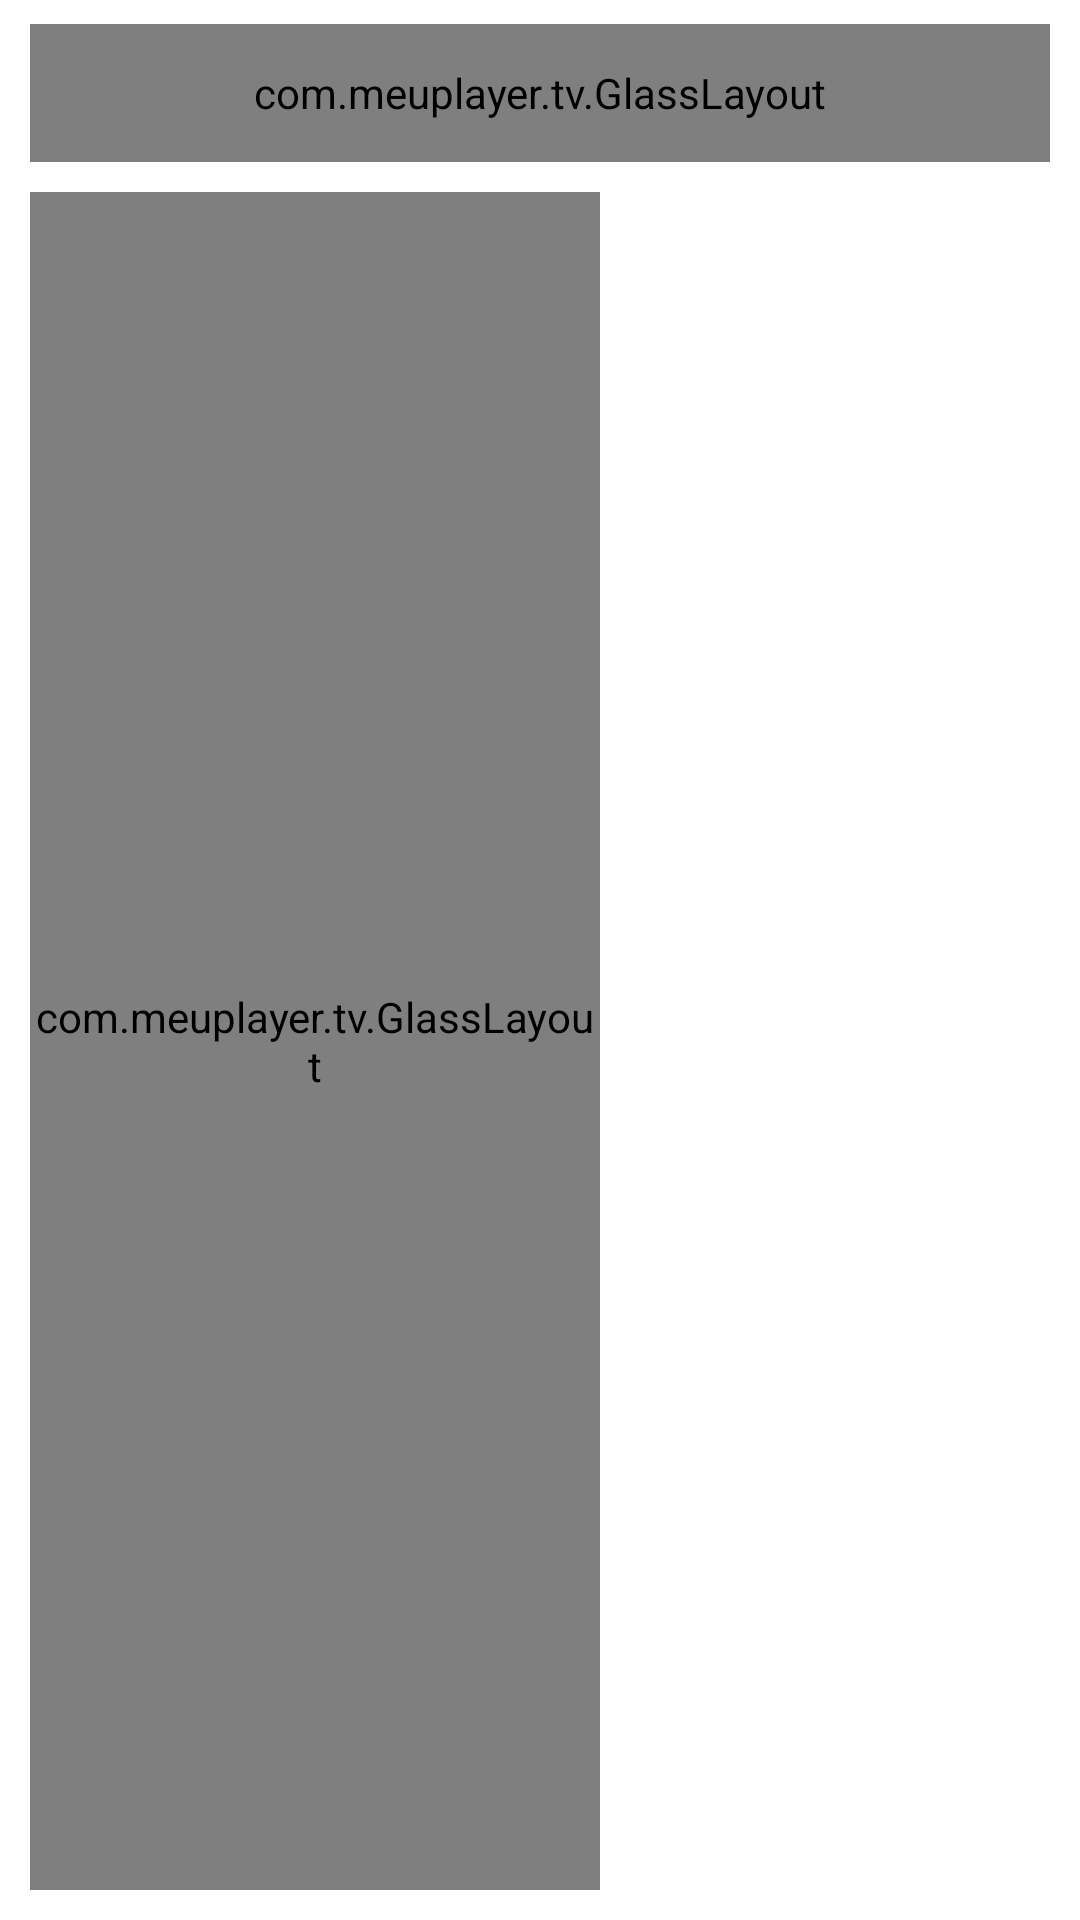

Layout XML and referenced resources for this Android screen:
<!-- AndroidManifest.xml: application theme AppTheme -->
<!-- res/layout/activity_channels.xml -->
<?xml version="1.0" encoding="utf-8"?>
<FrameLayout xmlns:android="http://schemas.android.com/apk/res/android"
    android:layout_width="match_parent"
    android:layout_height="match_parent"
    android:background="@drawable/window_bg"
    android:clipChildren="false">

    <ImageView
        android:id="@+id/backdrop"
        android:layout_width="match_parent"
        android:layout_height="match_parent"
        android:importantForAccessibility="no"
        android:scaleType="centerCrop" />

    <LinearLayout
        android:layout_width="match_parent"
        android:layout_height="match_parent"
        android:clipChildren="false"
        android:orientation="vertical">

        <include layout="@layout/view_topbar" />

        <LinearLayout
            android:layout_width="match_parent"
            android:layout_height="0dp"
            android:layout_weight="1"
            android:clipChildren="false"
            android:orientation="horizontal"
            android:paddingStart="10dp"
            android:paddingTop="10dp"
            android:paddingEnd="10dp"
            android:paddingBottom="10dp">

            
            <com.meuplayer.tv.GlassLayout
                android:layout_width="190dp"
                android:layout_height="match_parent">

                <LinearLayout
                    android:layout_width="match_parent"
                    android:layout_height="match_parent"
                    android:orientation="vertical"
                    android:paddingStart="10dp"
                    android:paddingTop="12dp"
                    android:paddingEnd="10dp"
                    android:paddingBottom="8dp">

                    <TextView
                        style="@style/T.Bold"
                        android:layout_width="match_parent"
                        android:layout_height="wrap_content"
                        android:paddingStart="6dp"
                        android:text="Categorias:"
                        android:textSize="15sp" />

                    <LinearLayout
                        android:id="@+id/searchBtn"
                        android:layout_width="match_parent"
                        android:layout_height="wrap_content"
                        android:layout_marginTop="8dp"
                        android:layout_marginBottom="6dp"
                        android:background="@drawable/input_bg"
                        android:clickable="true"
                        android:focusable="true"
                        android:gravity="center_vertical"
                        android:orientation="horizontal"
                        android:paddingStart="8dp"
                        android:paddingTop="7dp"
                        android:paddingEnd="8dp"
                        android:paddingBottom="7dp">

                        <ImageView
                            android:layout_width="14dp"
                            android:layout_height="14dp"
                            android:importantForAccessibility="no"
                            android:src="@drawable/ic_search" />

                        <TextView
                            android:id="@+id/searchText"
                            style="@style/T"
                            android:layout_width="0dp"
                            android:layout_height="wrap_content"
                            android:layout_marginStart="6dp"
                            android:layout_weight="1"
                            android:ellipsize="end"
                            android:maxLines="1"
                            android:text="Buscar canal"
                            android:textColor="@color/hint"
                            android:textSize="11sp" />
                    </LinearLayout>

                    <androidx.recyclerview.widget.RecyclerView
                        android:id="@+id/categories"
                        android:layout_width="match_parent"
                        android:layout_height="0dp"
                        android:layout_weight="1"
                        android:clipToPadding="false" />
                </LinearLayout>
            </com.meuplayer.tv.GlassLayout>

            
            <FrameLayout
                android:layout_width="0dp"
                android:layout_height="match_parent"
                android:layout_marginStart="6dp"
                android:layout_weight="1"
                android:clipChildren="false">

                <LinearLayout
                    android:layout_width="match_parent"
                    android:layout_height="match_parent"
                    android:clipChildren="false"
                    android:orientation="vertical">

                    <TextView
                        android:id="@+id/lastChannel"
                        style="@style/T.Bold"
                        android:layout_width="match_parent"
                        android:layout_height="wrap_content"
                        android:layout_marginStart="8dp"
                        android:layout_marginEnd="8dp"
                        android:background="@drawable/input_bg"
                        android:clickable="true"
                        android:ellipsize="end"
                        android:focusable="true"
                        android:maxLines="1"
                        android:paddingStart="14dp"
                        android:paddingTop="10dp"
                        android:paddingEnd="14dp"
                        android:paddingBottom="10dp"
                        android:textSize="12sp"
                        android:visibility="gone" />

                    <TextView
                        android:id="@+id/status"
                        style="@style/T"
                        android:layout_width="match_parent"
                        android:layout_height="wrap_content"
                        android:paddingStart="12dp"
                        android:paddingTop="6dp"
                        android:paddingEnd="12dp"
                        android:paddingBottom="2dp"
                        android:textColor="@color/text_dim"
                        android:textSize="11sp" />

                    <androidx.recyclerview.widget.RecyclerView
                        android:id="@+id/grid"
                        android:layout_width="match_parent"
                        android:layout_height="0dp"
                        android:layout_weight="1"
                        android:clipChildren="false"
                        android:clipToPadding="false"
                        android:padding="4dp" />
                </LinearLayout>

                <TextView
                    android:id="@+id/message"
                    style="@style/T.Semi"
                    android:layout_width="wrap_content"
                    android:layout_height="wrap_content"
                    android:layout_gravity="center"
                    android:gravity="center"
                    android:lineSpacingExtra="4dp"
                    android:maxWidth="420dp"
                    android:textSize="14sp"
                    android:visibility="gone" />

                <ProgressBar
                    android:id="@+id/progress"
                    android:layout_width="44dp"
                    android:layout_height="44dp"
                    android:layout_gravity="center"
                    android:visibility="gone" />
            </FrameLayout>
        </LinearLayout>
    </LinearLayout>
</FrameLayout>
<!-- res/layout/view_topbar.xml (included above) -->
<?xml version="1.0" encoding="utf-8"?>
<com.meuplayer.tv.GlassLayout xmlns:android="http://schemas.android.com/apk/res/android"
    android:id="@+id/topbar"
    android:layout_width="match_parent"
    android:layout_height="46dp"
    android:layout_marginStart="10dp"
    android:layout_marginTop="8dp"
    android:layout_marginEnd="10dp">

    <LinearLayout
        android:layout_width="wrap_content"
        android:layout_height="match_parent"
        android:layout_gravity="center"
        android:gravity="center_vertical"
        android:orientation="horizontal">

        <FrameLayout
            android:id="@+id/navHome"
            android:layout_width="38dp"
            android:layout_height="38dp"
            android:background="@drawable/nav_bg"
            android:clickable="true"
            android:focusable="true">

            <ImageView
                android:layout_width="22dp"
                android:layout_height="22dp"
                android:layout_gravity="center"
                android:importantForAccessibility="no"
                android:src="@drawable/ic_home" />
        </FrameLayout>

        <ImageView
            android:id="@+id/navLogo"
            android:layout_width="44dp"
            android:layout_height="34dp"
            android:layout_marginStart="10dp"
            android:layout_marginEnd="10dp"
            android:importantForAccessibility="no"
            android:scaleType="fitCenter"
            android:src="@drawable/logo_symbol" />

        <FrameLayout
            android:id="@+id/navSettings"
            android:layout_width="38dp"
            android:layout_height="38dp"
            android:background="@drawable/nav_bg"
            android:clickable="true"
            android:focusable="true">

            <ImageView
                android:layout_width="20dp"
                android:layout_height="20dp"
                android:layout_gravity="center"
                android:importantForAccessibility="no"
                android:src="@drawable/ic_settings" />
        </FrameLayout>
    </LinearLayout>

    <TextClock
        android:id="@+id/clock"
        style="@style/T.Bold"
        android:layout_width="wrap_content"
        android:layout_height="wrap_content"
        android:layout_gravity="end|center_vertical"
        android:layout_marginEnd="18dp"
        android:format12Hour="HH:mm"
        android:format24Hour="HH:mm"
        android:textSize="15sp" />
</com.meuplayer.tv.GlassLayout>
<!-- resources referenced by this layout -->
<resources>
  <color name="hint">#8FB8D8</color>
  <color name="text_dim">#CFE6F7</color>
  <!-- drawable ic_search (drawable) -->
  <?xml version="1.0" encoding="utf-8"?>
  <vector xmlns:android="http://schemas.android.com/apk/res/android"
      android:width="24dp"
      android:height="24dp"
      android:viewportWidth="960"
      android:viewportHeight="960">
      <group android:translateY="960">
          <path
              android:fillColor="#FFFFFFFF"
              android:pathData="M784-120 532-372q-30 24-69 38t-83 14q-109 0-184.5-75.5T120-580q0-109 75.5-184.5T380-840q109 0 184.5 75.5T640-580q0 44-14 83t-38 69l252 252-56 56ZM380-400q75 0 127.5-52.5T560-580q0-75-52.5-127.5T380-760q-75 0-127.5 52.5T200-580q0 75 52.5 127.5T380-400Z" />
      </group>
  </vector>
  <!-- drawable input_bg (drawable) -->
  <?xml version="1.0" encoding="utf-8"?>
  <selector xmlns:android="http://schemas.android.com/apk/res/android">
      <item android:state_focused="true">
          <shape android:shape="rectangle">
              <solid android:color="#40FFFFFF" />
              <stroke
                  android:width="1.5dp"
                  android:color="#B3FFFFFF" />
              <corners android:radius="8dp" />
          </shape>
      </item>
      <item>
          <shape android:shape="rectangle">
              <solid android:color="@color/input_bg" />
              <corners android:radius="8dp" />
          </shape>
      </item>
  </selector>
  <!-- drawable nav_bg (drawable) -->
  <?xml version="1.0" encoding="utf-8"?>
  <selector xmlns:android="http://schemas.android.com/apk/res/android">
      <item android:state_focused="true">
          <shape android:shape="oval">
              <solid android:color="@color/focus_pill" />
          </shape>
      </item>
      <item android:state_pressed="true">
          <shape android:shape="oval">
              <solid android:color="@color/focus_pill" />
          </shape>
      </item>
      <item>
          <shape android:shape="oval">
              <solid android:color="#00FFFFFF" />
          </shape>
      </item>
  </selector>
  <style name="T" parent="">
          <item name="android:textColor">@color/text</item>
          <item name="android:fontFamily">@font/montserrat_regular</item>
          <item name="android:includeFontPadding">false</item>
      </style>
  <style name="T.Bold">
          <item name="android:fontFamily">@font/montserrat_bold</item>
      </style>
  <style name="T.Semi">
          <item name="android:fontFamily">@font/montserrat_semibold</item>
      </style>
  <style name="AppTheme" parent="Theme.AppCompat.NoActionBar">
          <item name="android:windowBackground">@drawable/window_bg</item>
          <item name="android:windowFullscreen">true</item>
          <item name="android:windowContentTransitions">false</item>
          <item name="colorAccent">@color/accent</item>
          <item name="android:textColorHint">@color/hint</item>
      </style>
  <color name="input_bg">#26FFFFFF</color>
  <color name="focus_pill">#4DFFFFFF</color>
  <color name="text">#FFFFFF</color>
  <color name="accent">#1794DA</color>
</resources>
